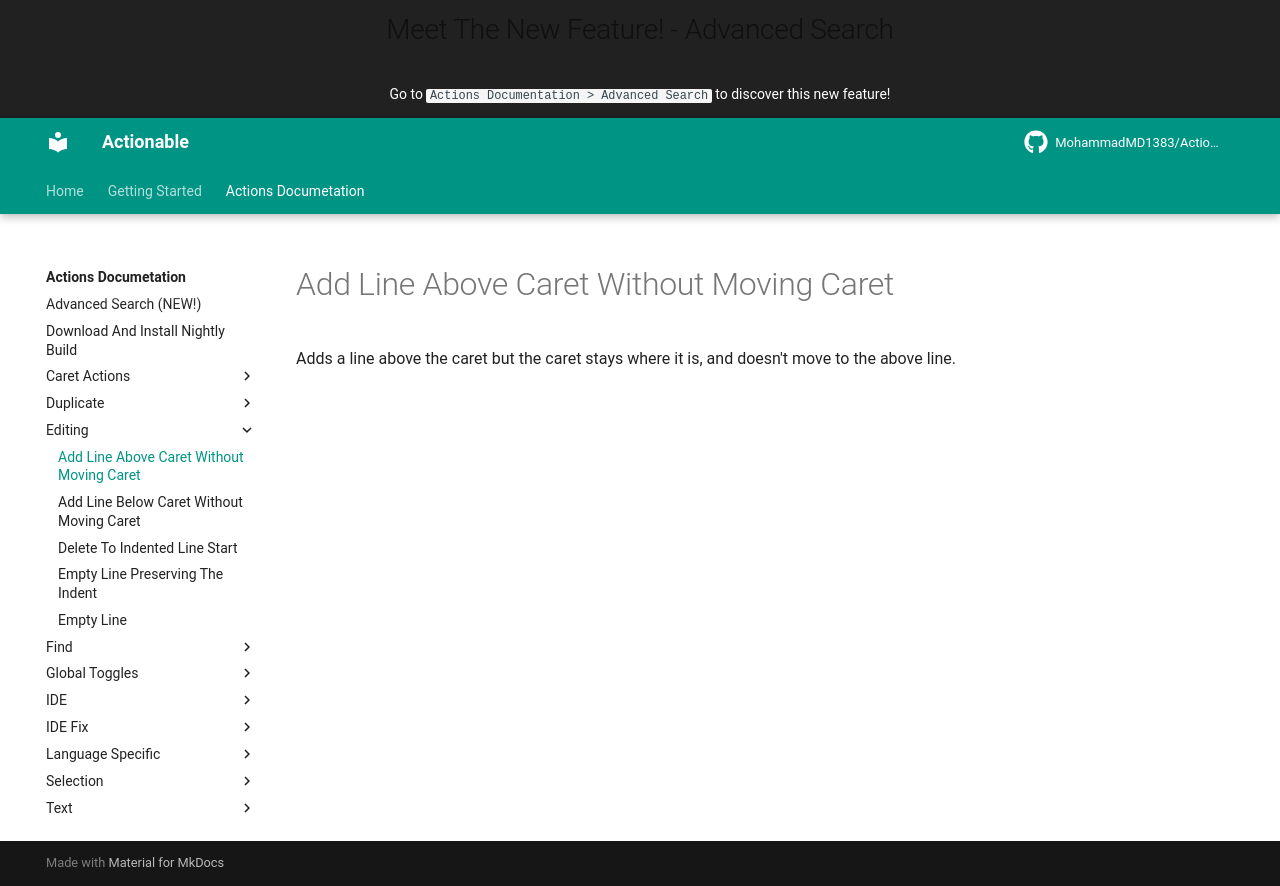

repository: MohammadMD1383/Actionable · page: Actions Documetation/Editing/Add Line Above Caret Without Moving Caret/index.html · generator: mkdocs

Adds a line above the caret but the caret stays where it is, and doesn't move to the above line.
